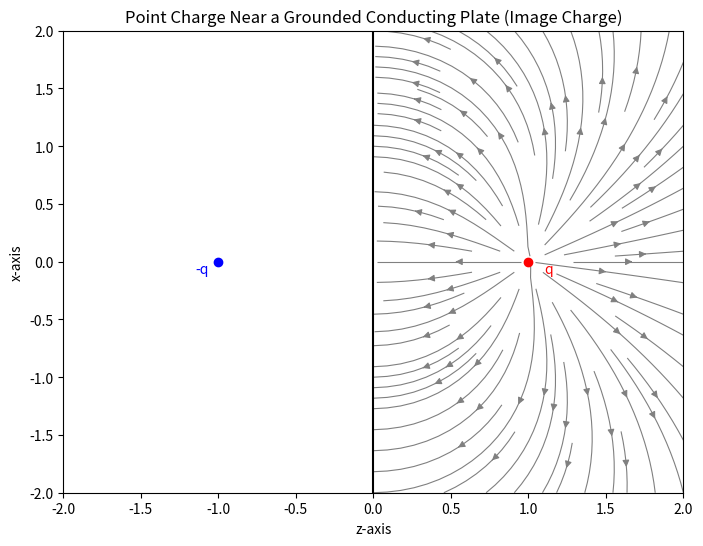

Recreate this plot in Python.
import numpy as np
import matplotlib.pyplot as plt

# Constants
q = 1.0  # Charge magnitude (arbitrary units)
a = 1.0  # Distance of the charge from the conducting plate

# Grid setup
x_min, x_max = -2 * a, 2 * a
y_min, y_max = -2 * a, 2 * a
x, y = np.meshgrid(np.linspace(x_min, x_max, 100), np.linspace(y_min, y_max, 100))

# Electric field components due to a charge at (a, 0)
def electric_field(q, x0, y0, x, y):
    r_squared = (x - x0)**2 + (y - y0)**2
    r_cubed = np.sqrt(r_squared) ** 3
    Ex = q * (x - x0) / r_cubed
    Ey = q * (y - y0) / r_cubed
    return Ex, Ey

# Real charge at (a, 0) and image charge at (-a, 0)
Ex1, Ey1 = electric_field(q, a, 0, x, y)
Ex2, Ey2 = electric_field(-q, -a, 0, x, y)

# Total electric field components
Ex = Ex1 + Ex2
Ey = Ey1 + Ey2

# Masking the field to only show in the positive x-domain
mask = x > 0  # Mask where x is positive
Ex = np.where(mask, Ex, 0)
Ey = np.where(mask, Ey, 0)

# Plotting
fig, ax = plt.subplots(figsize=(8, 6))
ax.streamplot(x, y, Ex, Ey, color='grey', linewidth=0.8, density=1.5)
ax.plot([0, 0], [y_min, y_max], color='black', label='Grounded Conducting Plate')  # Conducting plate
ax.plot(a, 0, 'ro', label='Real Charge (q)')  # Real charge
ax.plot(-a, 0, 'bo', label='Image Charge (-q)')  # Image charge

# Adding text annotations for the labels
ax.text(a + 0.1, -0.1, 'q', color='red', fontsize=10, ha='left')
ax.text(-a - 0.15, -0.1, '-q', color='blue', fontsize=10, ha='left')

# Labels and title
ax.set_title('Point Charge Near a Grounded Conducting Plate (Image Charge)')
ax.set_xlabel('z-axis')
ax.set_ylabel('x-axis')
ax.set_xlim([x_min, x_max])
ax.set_ylim([y_min, y_max])
ax.grid(False)

plt.show()
